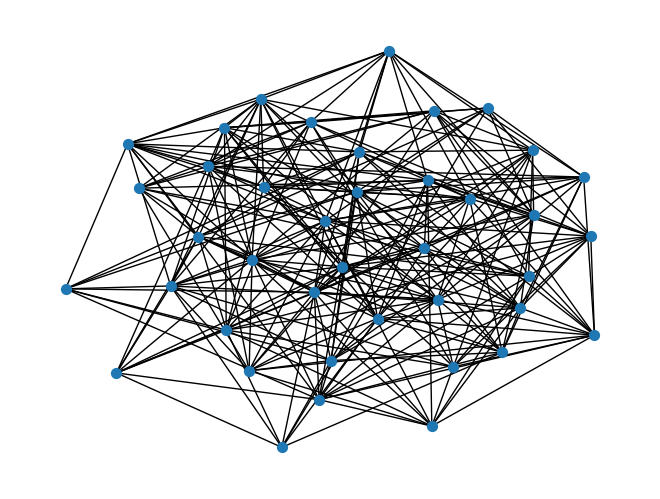

Python code for this plot: (Note: this script raises an exception after producing the figure.)
import matplotlib.pyplot as plt
import networkx as nx

num_agents=40
A = nx.erdos_renyi_graph(num_agents, 0.4)
B = nx.barabasi_albert_graph(num_agents, 2)
C = nx.random_geometric_graph(num_agents, 0.15)
D = nx.complete_graph(num_agents)

plt.figure()
nx.draw(A, node_size=50)
plt.savefig("../normala.png")

plt.figure()
nx.draw(B, node_size=50)
plt.savefig("../normalb.png")

plt.figure()
nx.draw(C, node_size=50)
plt.savefig("../normalc.png")

plt.figure()
nx.draw(D, node_size=50)
plt.savefig("../normald.png")


# nx.draw_kamada_kawai(G, node_size=50)
# plt.savefig("../kamada_kawai.png")

# nx.draw_planar(G)
# plt.savefig("../planar.png")

# nx.draw_shell(G, node_size=50)
# plt.savefig("../shell.png")

# nx.draw_spring(G, node_size=50)
# plt.savefig("../spring.png")

# nx.draw_spectral(G, node_size=50)
# plt.savefig("../spectral.png")
